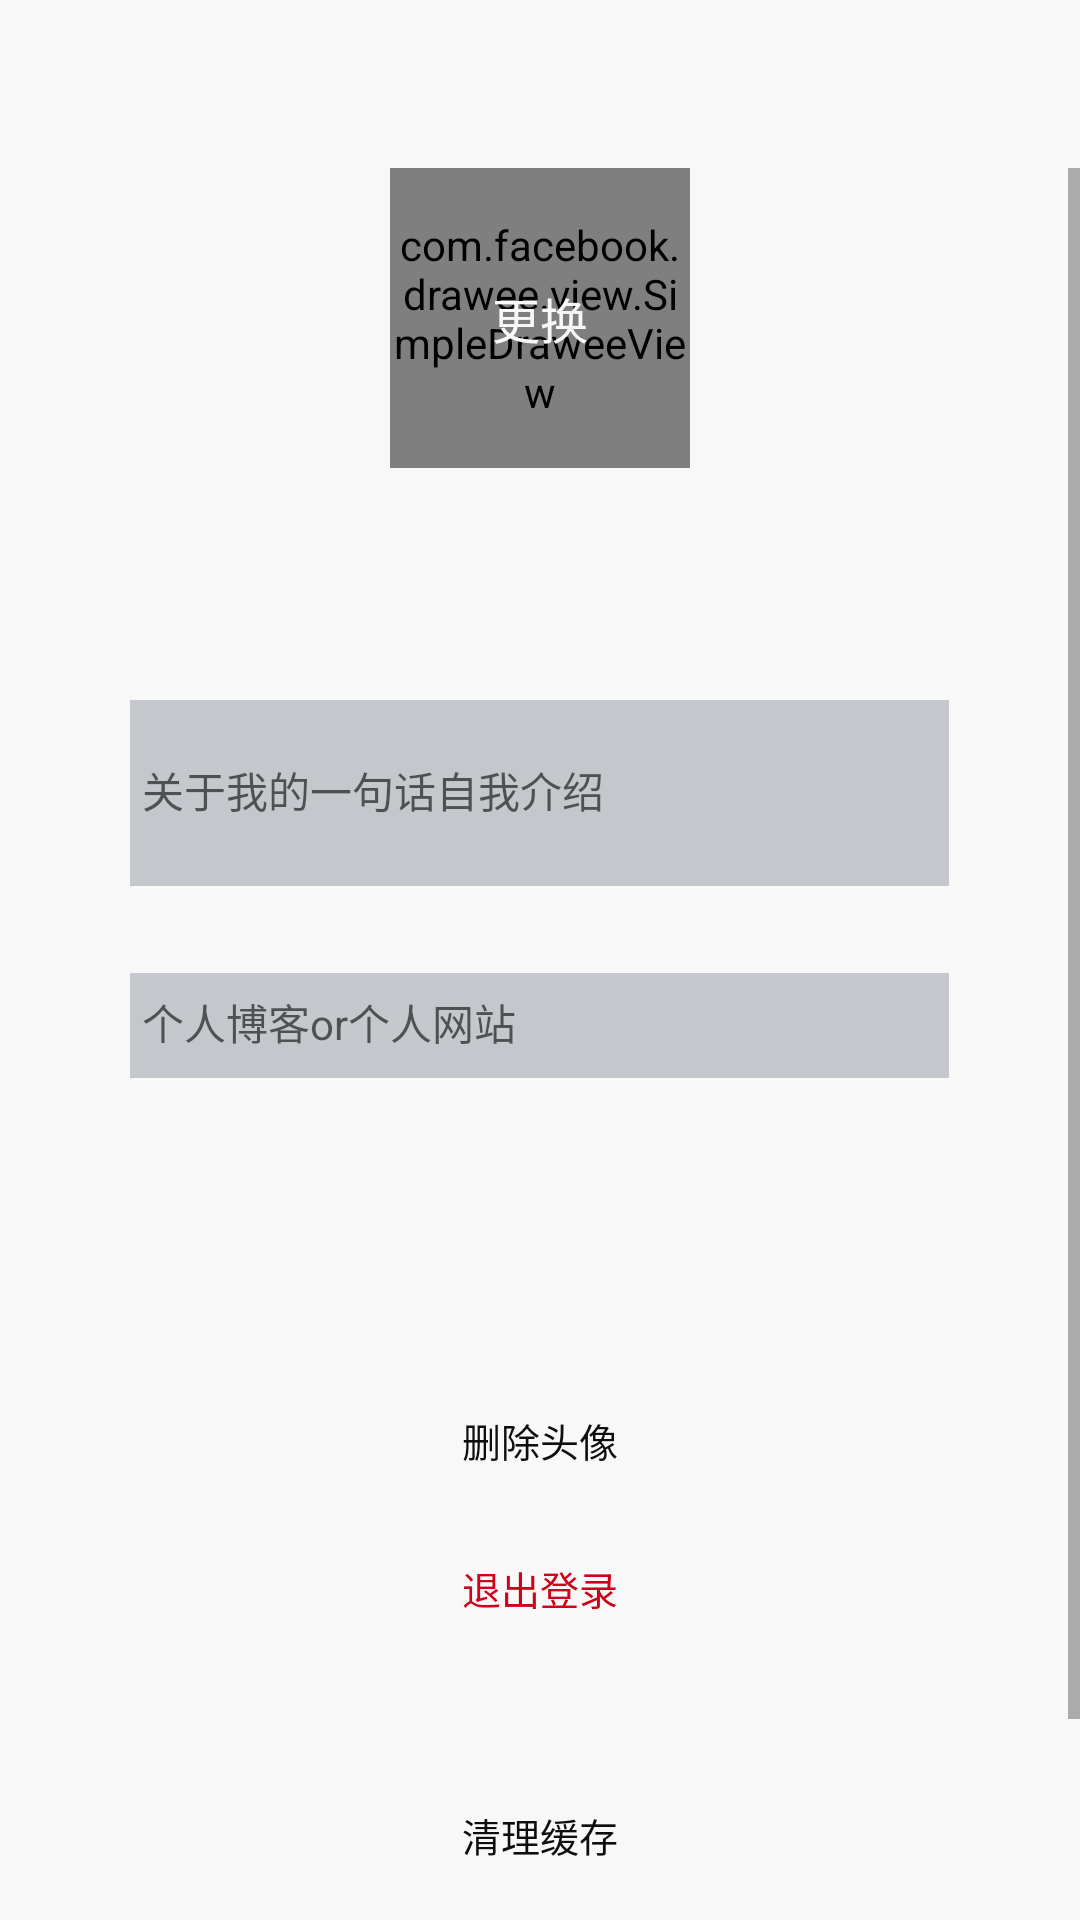

This screen was rendered from an Android layout file. Write that file and the resources it references.
<!-- AndroidManifest.xml: application theme AppTheme -->
<!-- res/layout/activity_settings.xml -->
<?xml version="1.0" encoding="utf-8"?>
<LinearLayout
    xmlns:android="http://schemas.android.com/apk/res/android"
    xmlns:tools="http://schemas.android.com/tools"
    xmlns:app="http://schemas.android.com/apk/res-auto"
    android:id="@+id/linear"
    android:layout_width="match_parent"
    android:layout_height="match_parent"
    android:orientation="vertical"
    tools:context="com.x.vscam.settings.SettingsActivity">

    <android.support.v7.widget.Toolbar
        android:id="@+id/toolbar"
        android:layout_width="match_parent"
        android:layout_height="wrap_content"
        android:minHeight="?attr/actionBarSize"/>

    <ScrollView
        android:layout_width="match_parent"
        android:layout_height="match_parent">
        <LinearLayout
            android:layout_width="match_parent"
            android:layout_height="wrap_content"
            android:orientation="vertical"
            android:gravity="center_horizontal">
            <FrameLayout
                android:layout_width="100dp"
                android:layout_height="100dp">
                <com.facebook.drawee.view.SimpleDraweeView
                    android:id="@+id/avatar"
                    android:layout_width="match_parent"
                    android:layout_height="match_parent"
                    app:roundAsCircle="true"
                    app:overlayImage="@drawable/ic_avatar_mask"/>

                <TextView
                    android:id="@+id/edit_avatar"
                    android:layout_width="wrap_content"
                    android:layout_height="wrap_content"
                    android:textColor="@color/colorPrimary"
                    android:text="更换"
                    android:textSize="16sp"
                    android:layout_gravity="center"/>

                <android.support.v4.widget.ContentLoadingProgressBar
                    android:id="@+id/avatar_progress_bar"
                    android:layout_width="wrap_content"
                    android:layout_height="wrap_content"
                    android:layout_gravity="center"
                    android:visibility="gone"
                    android:theme="@style/AppTheme.LightProgress"
                    style="?android:attr/progressBarStyleSmall"/>
            </FrameLayout>

            <TextView
                android:id="@+id/user_name"
                android:layout_width="wrap_content"
                android:layout_height="wrap_content"
                android:textSize="24sp"
                android:textColor="@android:color/black"
                android:textStyle="bold"
                android:layout_marginTop="11dp"/>

            <android.support.design.widget.TextInputLayout
                android:id="@+id/introduce"
                android:layout_width="wrap_content"
                android:layout_height="wrap_content"
                android:layout_marginTop="19dp">
                <EditText
                    android:layout_width="273sp"
                    android:layout_height="66dp"
                    android:hint="关于我的一句话自我介绍"/>
            </android.support.design.widget.TextInputLayout>

            <android.support.design.widget.TextInputLayout
                android:id="@+id/my_blog"
                android:layout_width="wrap_content"
                android:layout_height="wrap_content"
                android:layout_marginTop="14dp">
                <EditText
                    android:layout_width="273dp"
                    android:layout_height="39dp"
                    android:hint="个人博客or个人网站"/>
            </android.support.design.widget.TextInputLayout>

            <android.support.v4.widget.ContentLoadingProgressBar
                android:id="@+id/edit_progress_bar"
                android:layout_width="wrap_content"
                android:layout_height="wrap_content"
                android:layout_marginTop="7dp"
                android:visibility="invisible"
                style="?android:attr/progressBarStyleSmall" />

            <Button
                android:id="@+id/edit_info"
                android:layout_width="wrap_content"
                android:layout_height="wrap_content"
                android:text="确认更改"
                android:layout_marginTop="7dp"/>

            <TextView
                android:id="@+id/del_avatar"
                android:layout_width="wrap_content"
                android:layout_height="wrap_content"
                android:layout_marginTop="33dp"
                android:textSize="13sp"
                android:textColor="#FF0E0E0E"
                android:text="删除头像"/>

            <TextView
                android:id="@+id/logout"
                android:layout_width="wrap_content"
                android:layout_height="wrap_content"
                android:layout_marginTop="30dp"
                android:textSize="13sp"
                android:textColor="#FFD0011B"
                android:text="退出登录"/>

            <TextView
                android:id="@+id/clear_cache"
                android:layout_width="wrap_content"
                android:layout_height="wrap_content"
                android:textSize="13sp"
                android:textColor="#FF0E0E0E"
                android:text="清理缓存"
                android:layout_marginTop="63dp"/>

            <TextView
                android:id="@+id/about"
                android:layout_width="wrap_content"
                android:layout_height="wrap_content"
                android:textSize="13sp"
                android:textColor="#FF0E0E0E"
                android:text="关于 VSCAM"
                android:layout_marginTop="30dp"
                android:layout_marginBottom="45dp"/>
        </LinearLayout>
    </ScrollView>
</LinearLayout>
<!-- resources referenced by this layout -->
<resources>
  <color name="colorPrimary">#F8F8F8</color>
  <!-- drawable ic_avatar_mask (drawable) -->
  <?xml version="1.0" encoding="utf-8"?>
  <shape android:shape="oval" xmlns:android="http://schemas.android.com/apk/res/android">
      <solid android:color="#40000000"/>
  </shape>
  <style name="AppTheme.LightProgress">
          <item name="colorAccent">@color/colorPrimary</item>
      </style>
  <style name="AppTheme" parent="Theme.AppCompat.Light.NoActionBar">
          
  
          <item name="colorPrimary">@color/colorPrimary</item>
          <item name="colorPrimaryDark">@color/colorPrimaryDark</item>
          <item name="colorAccent">@color/colorAccent</item>
          <item name="android:windowBackground">@color/colorPrimary</item>
  
          <item name="editTextStyle">@style/EditText</item>
          <item name="buttonStyle">@style/Button</item>
      </style>
  <color name="colorPrimaryDark">#C4C7CC</color>
  <color name="colorAccent">#A6A547</color>
  <style name="EditText" parent="Widget.AppCompat.EditText">
          <item name="android:textSize">14sp</item>
          <item name="android:textColor">#FF878787</item>
          <item name="android:background">@drawable/selector_edit_text</item>
          <item name="android:paddingStart">@dimen/edit_text_padding</item>
          <item name="android:paddingEnd">@dimen/edit_text_padding</item>
          <item name="android:paddingTop">@dimen/edit_text_padding</item>
      </style>
  <style name="Button" parent="Widget.AppCompat.Button">
          <item name="android:textColor">@color/colorPrimary</item>
          <item name="android:textSize">16sp</item>
          <item name="android:background">@drawable/selector_login_btn</item>
      </style>
  <!-- drawable selector_edit_text (drawable) -->
  <?xml version="1.0" encoding="utf-8"?>
  <selector xmlns:android="http://schemas.android.com/apk/res/android">
      <item android:drawable="@drawable/bg_edit_text_select" android:state_focused="true"/>
      <item android:drawable="@drawable/bg_edit_text_normal"/>
  </selector>
  <dimen name="edit_text_padding">4dp</dimen>
  <!-- drawable selector_login_btn (drawable) -->
  <?xml version="1.0" encoding="utf-8"?>
  <selector xmlns:android="http://schemas.android.com/apk/res/android">
      <item android:drawable="@drawable/bg_login_btn_select" android:state_enabled="true"/>
      <item android:drawable="@drawable/bg_login_btn_normal" android:state_enabled="false"/>
      <item android:drawable="@drawable/bg_login_btn_normal"/>
  </selector>
  <!-- drawable bg_edit_text_select (drawable) -->
  <?xml version="1.0" encoding="utf-8"?>
  <layer-list xmlns:android="http://schemas.android.com/apk/res/android">
      <item android:top="@dimen/edit_text_padding">
          <shape>
              <solid android:color="@color/colorAccent"/>
          </shape>
      </item>
  
      <item android:left="1dp" android:top="5dp" android:right="1dp" android:bottom="1dp">
          <shape>
              <solid android:color="@color/colorPrimaryDark"/>
          </shape>
      </item>
  </layer-list>
  <!-- drawable bg_edit_text_normal (drawable) -->
  <?xml version="1.0" encoding="utf-8"?>
  <layer-list xmlns:android="http://schemas.android.com/apk/res/android">
      <item android:top="@dimen/edit_text_padding">
          <shape>
              <solid android:color="@color/colorPrimaryDark"/>
          </shape>
      </item>
  </layer-list>
  <!-- drawable bg_login_btn_normal (drawable) -->
  <?xml version="1.0" encoding="utf-8"?>
  <shape xmlns:android="http://schemas.android.com/apk/res/android">
      <solid android:color="@color/colorPrimaryDark"/>
      <corners android:radius="100dp"/>
  </shape>
</resources>
